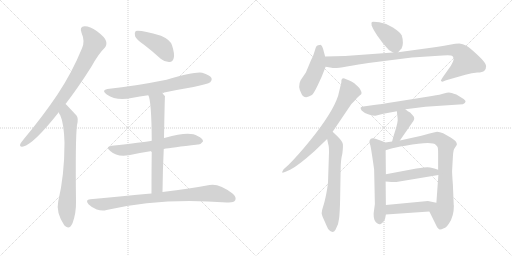
t = 0.00 s
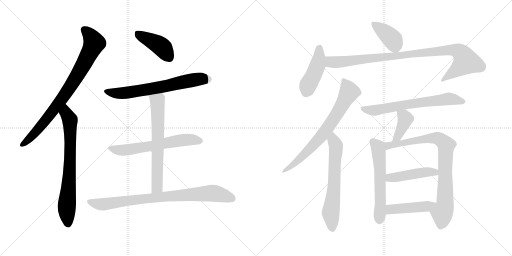
t = 2.74 s
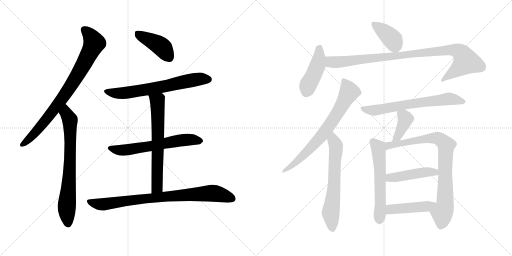
t = 5.48 s
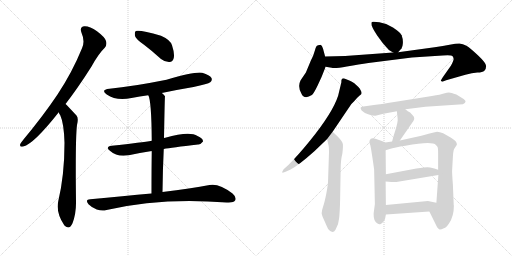
t = 8.21 s
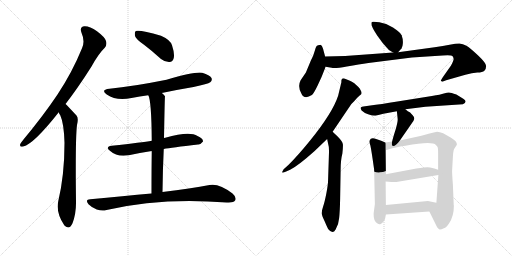
t = 10.95 s
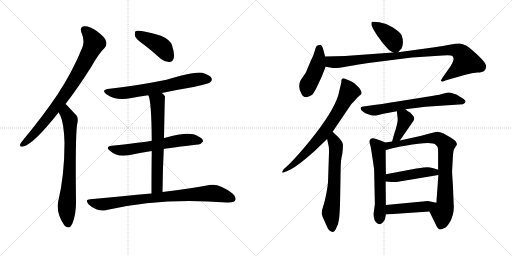
t = 13.69 s

The animated SVG that drew these frames (rendered in a browser with its animation timeline set to each time). Animation: 18 CSS @keyframes rules; one cycle of 13.69 s.

<svg version="1.1" viewBox="0 0 2048 1024" xmlns="http://www.w3.org/2000/svg">
  <g stroke="lightgray" stroke-dasharray="1,1" stroke-width="1" transform="scale(4, 4)">
    <line x1="0" y1="0" x2="256" y2="256"></line>
    <line x1="256" y1="0" x2="0" y2="256"></line>
    <line x1="128" y1="0" x2="128" y2="256"></line>
    <line x1="0" y1="128" x2="256" y2="128"></line>
    <line x1="256" y1="0" x2="512" y2="256"></line>
    <line x1="512" y1="0" x2="256" y2="256"></line>
    <line x1="384" y1="0" x2="384" y2="256"></line>
    <line x1="256" y1="128" x2="512" y2="128"></line>
  </g>
<g transform="scale(1, -1) translate(0, -850)">
   <style type="text/css">
    @keyframes keyframes0 {
      from {
       stroke: black;
       stroke-dashoffset: 821;
       stroke-width: 128;
       }
       73% {
       animation-timing-function: step-end;
       stroke: black;
       stroke-dashoffset: 0;
       stroke-width: 128;
       }
       to {
       stroke: black;
       stroke-width: 1024;
       }
       }
       #make-me-a-hanzi-animation-0 {
         animation: keyframes0 0.918132s both;
         animation-delay: 0.000000s;
         animation-timing-function: linear;
       }
    @keyframes keyframes1 {
      from {
       stroke: black;
       stroke-dashoffset: 730;
       stroke-width: 128;
       }
       70% {
       animation-timing-function: step-end;
       stroke: black;
       stroke-dashoffset: 0;
       stroke-width: 128;
       }
       to {
       stroke: black;
       stroke-width: 1024;
       }
       }
       #make-me-a-hanzi-animation-1 {
         animation: keyframes1 0.844076s both;
         animation-delay: 0.918132s;
         animation-timing-function: linear;
       }
    @keyframes keyframes2 {
      from {
       stroke: black;
       stroke-dashoffset: 422;
       stroke-width: 128;
       }
       58% {
       animation-timing-function: step-end;
       stroke: black;
       stroke-dashoffset: 0;
       stroke-width: 128;
       }
       to {
       stroke: black;
       stroke-width: 1024;
       }
       }
       #make-me-a-hanzi-animation-2 {
         animation: keyframes2 0.593424s both;
         animation-delay: 1.762208s;
         animation-timing-function: linear;
       }
    @keyframes keyframes3 {
      from {
       stroke: black;
       stroke-dashoffset: 666;
       stroke-width: 128;
       }
       68% {
       animation-timing-function: step-end;
       stroke: black;
       stroke-dashoffset: 0;
       stroke-width: 128;
       }
       to {
       stroke: black;
       stroke-width: 1024;
       }
       }
       #make-me-a-hanzi-animation-3 {
         animation: keyframes3 0.791992s both;
         animation-delay: 2.355632s;
         animation-timing-function: linear;
       }
    @keyframes keyframes4 {
      from {
       stroke: black;
       stroke-dashoffset: 619;
       stroke-width: 128;
       }
       67% {
       animation-timing-function: step-end;
       stroke: black;
       stroke-dashoffset: 0;
       stroke-width: 128;
       }
       to {
       stroke: black;
       stroke-width: 1024;
       }
       }
       #make-me-a-hanzi-animation-4 {
         animation: keyframes4 0.753743s both;
         animation-delay: 3.147624s;
         animation-timing-function: linear;
       }
    @keyframes keyframes5 {
      from {
       stroke: black;
       stroke-dashoffset: 660;
       stroke-width: 128;
       }
       68% {
       animation-timing-function: step-end;
       stroke: black;
       stroke-dashoffset: 0;
       stroke-width: 128;
       }
       to {
       stroke: black;
       stroke-width: 1024;
       }
       }
       #make-me-a-hanzi-animation-5 {
         animation: keyframes5 0.787109s both;
         animation-delay: 3.901367s;
         animation-timing-function: linear;
       }
    @keyframes keyframes6 {
      from {
       stroke: black;
       stroke-dashoffset: 833;
       stroke-width: 128;
       }
       73% {
       animation-timing-function: step-end;
       stroke: black;
       stroke-dashoffset: 0;
       stroke-width: 128;
       }
       to {
       stroke: black;
       stroke-width: 1024;
       }
       }
       #make-me-a-hanzi-animation-6 {
         animation: keyframes6 0.927897s both;
         animation-delay: 4.688476s;
         animation-timing-function: linear;
       }
    @keyframes keyframes7 {
      from {
       stroke: black;
       stroke-dashoffset: 398;
       stroke-width: 128;
       }
       56% {
       animation-timing-function: step-end;
       stroke: black;
       stroke-dashoffset: 0;
       stroke-width: 128;
       }
       to {
       stroke: black;
       stroke-width: 1024;
       }
       }
       #make-me-a-hanzi-animation-7 {
         animation: keyframes7 0.573893s both;
         animation-delay: 5.616373s;
         animation-timing-function: linear;
       }
    @keyframes keyframes8 {
      from {
       stroke: black;
       stroke-dashoffset: 442;
       stroke-width: 128;
       }
       59% {
       animation-timing-function: step-end;
       stroke: black;
       stroke-dashoffset: 0;
       stroke-width: 128;
       }
       to {
       stroke: black;
       stroke-width: 1024;
       }
       }
       #make-me-a-hanzi-animation-8 {
         animation: keyframes8 0.609701s both;
         animation-delay: 6.190266s;
         animation-timing-function: linear;
       }
    @keyframes keyframes9 {
      from {
       stroke: black;
       stroke-dashoffset: 964;
       stroke-width: 128;
       }
       76% {
       animation-timing-function: step-end;
       stroke: black;
       stroke-dashoffset: 0;
       stroke-width: 128;
       }
       to {
       stroke: black;
       stroke-width: 1024;
       }
       }
       #make-me-a-hanzi-animation-9 {
         animation: keyframes9 1.034505s both;
         animation-delay: 6.799967s;
         animation-timing-function: linear;
       }
    @keyframes keyframes10 {
      from {
       stroke: black;
       stroke-dashoffset: 717;
       stroke-width: 128;
       }
       70% {
       animation-timing-function: step-end;
       stroke: black;
       stroke-dashoffset: 0;
       stroke-width: 128;
       }
       to {
       stroke: black;
       stroke-width: 1024;
       }
       }
       #make-me-a-hanzi-animation-10 {
         animation: keyframes10 0.833496s both;
         animation-delay: 7.834472s;
         animation-timing-function: linear;
       }
    @keyframes keyframes11 {
      from {
       stroke: black;
       stroke-dashoffset: 635;
       stroke-width: 128;
       }
       67% {
       animation-timing-function: step-end;
       stroke: black;
       stroke-dashoffset: 0;
       stroke-width: 128;
       }
       to {
       stroke: black;
       stroke-width: 1024;
       }
       }
       #make-me-a-hanzi-animation-11 {
         animation: keyframes11 0.766764s both;
         animation-delay: 8.667968s;
         animation-timing-function: linear;
       }
    @keyframes keyframes12 {
      from {
       stroke: black;
       stroke-dashoffset: 662;
       stroke-width: 128;
       }
       68% {
       animation-timing-function: step-end;
       stroke: black;
       stroke-dashoffset: 0;
       stroke-width: 128;
       }
       to {
       stroke: black;
       stroke-width: 1024;
       }
       }
       #make-me-a-hanzi-animation-12 {
         animation: keyframes12 0.788737s both;
         animation-delay: 9.434732s;
         animation-timing-function: linear;
       }
    @keyframes keyframes13 {
      from {
       stroke: black;
       stroke-dashoffset: 391;
       stroke-width: 128;
       }
       56% {
       animation-timing-function: step-end;
       stroke: black;
       stroke-dashoffset: 0;
       stroke-width: 128;
       }
       to {
       stroke: black;
       stroke-width: 1024;
       }
       }
       #make-me-a-hanzi-animation-13 {
         animation: keyframes13 0.568197s both;
         animation-delay: 10.223469s;
         animation-timing-function: linear;
       }
    @keyframes keyframes14 {
      from {
       stroke: black;
       stroke-dashoffset: 580;
       stroke-width: 128;
       }
       65% {
       animation-timing-function: step-end;
       stroke: black;
       stroke-dashoffset: 0;
       stroke-width: 128;
       }
       to {
       stroke: black;
       stroke-width: 1024;
       }
       }
       #make-me-a-hanzi-animation-14 {
         animation: keyframes14 0.722005s both;
         animation-delay: 10.791666s;
         animation-timing-function: linear;
       }
    @keyframes keyframes15 {
      from {
       stroke: black;
       stroke-dashoffset: 840;
       stroke-width: 128;
       }
       73% {
       animation-timing-function: step-end;
       stroke: black;
       stroke-dashoffset: 0;
       stroke-width: 128;
       }
       to {
       stroke: black;
       stroke-width: 1024;
       }
       }
       #make-me-a-hanzi-animation-15 {
         animation: keyframes15 0.933594s both;
         animation-delay: 11.513671s;
         animation-timing-function: linear;
       }
    @keyframes keyframes16 {
      from {
       stroke: black;
       stroke-dashoffset: 459;
       stroke-width: 128;
       }
       60% {
       animation-timing-function: step-end;
       stroke: black;
       stroke-dashoffset: 0;
       stroke-width: 128;
       }
       to {
       stroke: black;
       stroke-width: 1024;
       }
       }
       #make-me-a-hanzi-animation-16 {
         animation: keyframes16 0.623535s both;
         animation-delay: 12.447265s;
         animation-timing-function: linear;
       }
    @keyframes keyframes17 {
      from {
       stroke: black;
       stroke-dashoffset: 451;
       stroke-width: 128;
       }
       59% {
       animation-timing-function: step-end;
       stroke: black;
       stroke-dashoffset: 0;
       stroke-width: 128;
       }
       to {
       stroke: black;
       stroke-width: 1024;
       }
       }
       #make-me-a-hanzi-animation-17 {
         animation: keyframes17 0.617025s both;
         animation-delay: 13.070800s;
         animation-timing-function: linear;
       }
</style>
<path d="M 262.0 434.0 Q 311.0 497.0 366.0 584.0 Q 394.0 635.0 419.0 659.0 Q 429.0 671.0 424.0 686.0 Q 420.0 701.0 388.0 725.0 Q 358.0 746.0 338.0 745.0 Q 317.0 744.0 326.0 719.0 Q 341.0 685.0 328.0 657.0 Q 289.0 561.0 230.0 472.0 Q 173.0 387.0 94.0 292.0 Q 84.0 280.0 81.0 274.0 Q 77.0 261.0 93.0 264.0 Q 135.0 274.0 235.0 401.0 L 262.0 434.0 Z" fill="lightgray"></path> 
<path d="M 235.0 401.0 Q 236.0 395.0 241.0 389.0 Q 256.0 356.0 258.0 279.0 Q 258.0 150.0 233.0 45.0 Q 223.0 0.0 257.0 -51.0 Q 258.0 -51.0 260.0 -54.0 Q 278.0 -70.0 290.0 -43.0 Q 305.0 -3.0 304.0 44.0 Q 301.0 294.0 308.0 350.0 Q 315.0 377.0 306.0 388.0 Q 267.0 430.0 262.0 434.0 C 241.0 455.0 222.0 428.0 235.0 401.0 Z" fill="lightgray"></path> 
<path d="M 576.0 671.0 Q 609.0 646.0 644.0 614.0 Q 660.0 601.0 678.0 602.0 Q 691.0 603.0 695.0 618.0 Q 699.0 636.0 688.0 669.0 Q 681.0 691.0 644.0 707.0 Q 559.0 732.0 543.0 726.0 Q 537.0 720.0 540.0 706.0 Q 544.0 693.0 576.0 671.0 Z" fill="lightgray"></path> 
<path d="M 647.0 478.0 Q 708.0 491.0 774.0 502.0 Q 832.0 514.0 841.0 521.0 Q 850.0 528.0 846.0 538.0 Q 839.0 550.0 809.0 559.0 Q 782.0 565.0 666.0 531.0 Q 531.0 504.0 438.0 495.0 Q 401.0 491.0 427.0 472.0 Q 466.0 445.0 526.0 458.0 Q 559.0 464.0 593.0 469.0 L 647.0 478.0 Z" fill="lightgray"></path> 
<path d="M 655.0 254.0 Q 685.0 260.0 792.0 272.0 Q 802.0 271.0 812.0 284.0 Q 813.0 296.0 790.0 306.0 Q 759.0 328.0 661.0 299.0 Q 658.0 299.0 656.0 298.0 L 607.0 287.0 Q 571.0 281.0 447.0 267.0 Q 419.0 263.0 441.0 246.0 Q 468.0 221.0 515.0 229.0 Q 555.0 238.0 607.0 246.0 L 655.0 254.0 Z" fill="lightgray"></path> 
<path d="M 650.0 82.0 Q 651.0 173.0 655.0 254.0 L 656.0 298.0 Q 659.0 464.0 660.0 465.0 Q 653.0 474.0 647.0 478.0 C 625.0 498.0 583.0 497.0 593.0 469.0 Q 606.0 448.0 607.0 287.0 L 607.0 246.0 Q 606.0 177.0 606.0 76.0 C 606.0 46.0 650.0 52.0 650.0 82.0 Z" fill="lightgray"></path> 
<path d="M 606.0 76.0 Q 494.0 66.0 361.0 53.0 Q 339.0 52.0 354.0 33.0 Q 369.0 18.0 387.0 12.0 Q 409.0 5.0 426.0 10.0 Q 645.0 61.0 907.0 40.0 Q 910.0 41.0 915.0 40.0 Q 936.0 40.0 941.0 49.0 Q 947.0 61.0 930.0 76.0 Q 876.0 118.0 838.0 110.0 Q 766.0 97.0 650.0 82.0 L 606.0 76.0 Z" fill="lightgray"></path> 
<path d="M 1592.5 641.5 L 1606.5 657.5 Q 1610.5 663.5 1611.5 678.5 Q 1612.5 693.5 1606.5 709.5 Q 1599.5 722.5 1571.5 740.5 Q 1544.5 757.5 1517.5 761.5 Q 1491.5 764.5 1487.5 762.5 Q 1484.5 759.5 1486.5 749.5 Q 1488.5 739.5 1509.5 707.5 Q 1531.5 674.5 1555.5 650.5 L 1572.5 640.5 C 1585.5 633.5 1585.5 633.5 1592.5 641.5 Z" fill="lightgray"></path> 
<path d="M 1300.5 624.5 L 1293.5 650.5 Q 1292.5 655.5 1288.5 664.5 Q 1284.5 672.5 1278.5 670.5 Q 1271.5 670.5 1266.5 666.5 Q 1262.5 661.5 1258.5 645.5 Q 1254.5 629.5 1243.5 608.5 L 1223.5 560.5 L 1202.5 529.5 Q 1189.5 504.5 1205.5 476.5 Q 1211.5 461.5 1224.5 461.5 Q 1234.5 463.5 1247.5 470.5 Q 1254.5 475.5 1270.5 508.5 Q 1286.5 540.5 1302.5 583.5 L 1300.5 624.5 Z" fill="lightgray"></path> 
<path d="M 1380.5 626.5 L 1300.5 624.5 C 1270.5 623.5 1272.5 588.5 1302.5 583.5 L 1326.5 579.5 Q 1337.5 575.5 1387.5 584.5 Q 1437.5 593.5 1473.5 598.5 L 1647.5 620.5 L 1770.5 628.5 Q 1805.5 630.5 1809.5 626.5 Q 1813.5 622.5 1814.5 615.5 Q 1815.5 608.5 1803.5 587.5 L 1772.5 543.5 Q 1763.5 529.5 1763.5 527.5 Q 1764.5 525.5 1769.5 523.5 L 1784.5 529.5 L 1861.5 551.5 Q 1888.5 559.5 1909.5 560.5 Q 1930.5 560.5 1937.5 567.5 Q 1944.5 574.5 1944.5 586.5 Q 1944.5 598.5 1911.5 629.5 Q 1879.5 659.5 1865.5 667.5 Q 1851.5 675.5 1837.5 676.5 Q 1823.5 676.5 1798.5 671.5 Q 1773.5 666.5 1738.5 661.5 L 1592.5 641.5 L 1572.5 640.5 L 1380.5 626.5 Z" fill="lightgray"></path> 
<path d="M 1365.5 528.5 L 1365.5 521.5 L 1352.5 467.5 Q 1330.5 399.5 1240.5 288.5 Q 1192.5 229.5 1154.5 191.5 L 1134.5 173.5 L 1127.5 160.5 Q 1127.5 157.5 1144.5 164.5 L 1160.5 171.5 Q 1192.5 187.5 1258.5 246.5 L 1308.5 294.5 L 1330.5 323.5 L 1405.5 434.5 L 1417.5 446.5 Q 1432.5 463.5 1437.5 467.5 Q 1443.5 471.5 1445.5 474.5 Q 1447.5 482.5 1443.5 487.5 Q 1439.5 497.5 1432.5 503.5 L 1421.5 513.5 Q 1417.5 518.5 1399.5 527.5 L 1377.5 536.5 Q 1365.5 537.5 1365.5 528.5 Z" fill="lightgray"></path> 
<path d="M 1308.5 294.5 L 1312.5 275.5 Q 1317.5 262.5 1315.5 226.5 L 1312.5 135.5 Q 1312.5 112.5 1305.5 77.5 Q 1298.5 41.5 1292.5 24.5 Q 1286.5 6.5 1286.5 -2.5 Q 1287.5 -11.5 1298.5 -34.5 Q 1305.5 -51.5 1312.5 -65.5 Q 1330.5 -88.5 1342.5 -67.5 Q 1354.5 -47.5 1356.5 -22.5 Q 1359.5 2.5 1360.5 54.5 L 1362.5 169.5 Q 1362.5 210.5 1369.5 236.5 Q 1372.5 262.5 1371.5 273.5 Q 1370.5 284.5 1349.5 305.5 L 1330.5 323.5 C 1308.5 344.5 1302.5 323.5 1308.5 294.5 Z" fill="lightgray"></path> 
<path d="M 1621.5 413.5 L 1701.5 423.5 L 1851.5 433.5 Q 1871.5 442.5 1854.5 454.5 Q 1846.5 460.5 1825.5 472.5 Q 1803.5 480.5 1795.5 480.5 Q 1788.5 480.5 1775.5 476.5 Q 1763.5 472.5 1727.5 466.5 L 1589.5 444.5 Q 1521.5 433.5 1481.5 428.5 L 1453.5 424.5 Q 1443.5 422.5 1442.5 419.5 Q 1441.5 416.5 1446.5 408.5 Q 1455.5 399.5 1472.5 393.5 Q 1489.5 387.5 1501.5 387.5 L 1533.5 395.5 L 1587.5 405.5 L 1621.5 413.5 Z" fill="lightgray"></path> 
<path d="M 1599.5 288.5 L 1653.5 366.5 Q 1661.5 378.5 1651.5 388.5 L 1640.5 400.5 Q 1631.5 404.5 1621.5 413.5 C 1598.5 433.5 1584.5 435.5 1587.5 405.5 L 1590.5 376.5 Q 1592.5 366.5 1582.5 332.5 Q 1572.5 301.5 1568.5 284.5 C 1561.5 255.5 1582.5 263.5 1599.5 288.5 Z" fill="lightgray"></path> 
<path d="M 1540.5 280.5 L 1527.5 286.5 L 1504.5 294.5 Q 1483.5 302.5 1478.5 288.5 Q 1475.5 283.5 1481.5 268.5 Q 1486.5 245.5 1496.5 172.5 L 1499.5 34.5 L 1494.5 -3.5 Q 1493.5 -32.5 1508.5 -42.5 Q 1516.5 -48.5 1520.5 -46.5 Q 1525.5 -45.5 1532.5 -37.5 Q 1539.5 -29.5 1540.5 -23.5 L 1543.5 -7.5 L 1543.5 30.5 L 1542.5 124.5 L 1543.5 153.5 L 1542.5 249.5 C 1542.5 279.5 1542.5 279.5 1540.5 280.5 Z" fill="lightgray"></path> 
<path d="M 1814.5 39.5 L 1811.5 112.5 Q 1807.5 165.5 1808.5 169.5 L 1811.5 222.5 Q 1812.5 245.5 1816.5 254.5 L 1827.5 271.5 Q 1827.5 277.5 1824.5 282.5 Q 1822.5 287.5 1802.5 300.5 L 1772.5 317.5 Q 1758.5 323.5 1748.5 323.5 Q 1729.5 320.5 1714.5 315.5 L 1685.5 307.5 L 1599.5 288.5 L 1568.5 284.5 L 1540.5 280.5 C 1510.5 276.5 1513.5 240.5 1542.5 249.5 L 1558.5 254.5 Q 1577.5 260.5 1621.5 267.5 Q 1729.5 286.5 1743.5 270.5 Q 1749.5 264.5 1750.5 261.5 Q 1752.5 258.5 1752.5 235.5 L 1752.5 171.5 L 1753.5 150.5 L 1745.5 39.5 C 1743.5 9.5 1704.5 31.5 1717.5 4.5 L 1748.5 -58.5 Q 1754.5 -66.5 1758.5 -67.5 Q 1763.5 -68.5 1775.5 -62.5 Q 1785.5 -60.5 1796.5 -42.5 Q 1815.5 -14.5 1815.5 27.5 Q 1814.5 28.5 1814.5 39.5 Z" fill="lightgray"></path> 
<path d="M 1542.5 124.5 L 1566.5 122.5 Q 1574.5 120.5 1603.5 125.5 L 1753.5 150.5 C 1783.5 155.5 1780.5 162.5 1752.5 171.5 L 1737.5 176.5 Q 1717.5 181.5 1709.5 181.5 Q 1701.5 181.5 1665.5 176.5 L 1543.5 153.5 C 1514.5 147.5 1512.5 126.5 1542.5 124.5 Z" fill="lightgray"></path> 
<path d="M 1543.5 -7.5 L 1717.5 4.5 C 1747.5 6.5 1774.5 33.5 1745.5 39.5 L 1711.5 46.5 L 1543.5 30.5 C 1513.5 27.5 1513.5 -9.5 1543.5 -7.5 Z" fill="lightgray"></path> 
      <clipPath id="make-me-a-hanzi-clip-0">
      <path d="M 262.0 434.0 Q 311.0 497.0 366.0 584.0 Q 394.0 635.0 419.0 659.0 Q 429.0 671.0 424.0 686.0 Q 420.0 701.0 388.0 725.0 Q 358.0 746.0 338.0 745.0 Q 317.0 744.0 326.0 719.0 Q 341.0 685.0 328.0 657.0 Q 289.0 561.0 230.0 472.0 Q 173.0 387.0 94.0 292.0 Q 84.0 280.0 81.0 274.0 Q 77.0 261.0 93.0 264.0 Q 135.0 274.0 235.0 401.0 L 262.0 434.0 Z" fill="lightgray"></path>
      </clipPath>
      <path clip-path="url(#make-me-a-hanzi-clip-0)" d="M 337.0 729.0 L 356.0 714.0 L 377.0 678.0 L 343.0 608.0 L 287.0 512.0 L 211.0 404.0 L 138.0 316.0 L 91.0 273.0 " fill="none" id="make-me-a-hanzi-animation-0" stroke-dasharray="693 1386" stroke-linecap="round"></path>

      <clipPath id="make-me-a-hanzi-clip-1">
      <path d="M 235.0 401.0 Q 236.0 395.0 241.0 389.0 Q 256.0 356.0 258.0 279.0 Q 258.0 150.0 233.0 45.0 Q 223.0 0.0 257.0 -51.0 Q 258.0 -51.0 260.0 -54.0 Q 278.0 -70.0 290.0 -43.0 Q 305.0 -3.0 304.0 44.0 Q 301.0 294.0 308.0 350.0 Q 315.0 377.0 306.0 388.0 Q 267.0 430.0 262.0 434.0 C 241.0 455.0 222.0 428.0 235.0 401.0 Z" fill="lightgray"></path>
      </clipPath>
      <path clip-path="url(#make-me-a-hanzi-clip-1)" d="M 260.0 427.0 L 265.0 397.0 L 280.0 371.0 L 279.0 167.0 L 267.0 23.0 L 273.0 -42.0 " fill="none" id="make-me-a-hanzi-animation-1" stroke-dasharray="602 1204" stroke-linecap="round"></path>

      <clipPath id="make-me-a-hanzi-clip-2">
      <path d="M 576.0 671.0 Q 609.0 646.0 644.0 614.0 Q 660.0 601.0 678.0 602.0 Q 691.0 603.0 695.0 618.0 Q 699.0 636.0 688.0 669.0 Q 681.0 691.0 644.0 707.0 Q 559.0 732.0 543.0 726.0 Q 537.0 720.0 540.0 706.0 Q 544.0 693.0 576.0 671.0 Z" fill="lightgray"></path>
      </clipPath>
      <path clip-path="url(#make-me-a-hanzi-clip-2)" d="M 547.0 719.0 L 646.0 664.0 L 677.0 621.0 " fill="none" id="make-me-a-hanzi-animation-2" stroke-dasharray="294 588" stroke-linecap="round"></path>

      <clipPath id="make-me-a-hanzi-clip-3">
      <path d="M 647.0 478.0 Q 708.0 491.0 774.0 502.0 Q 832.0 514.0 841.0 521.0 Q 850.0 528.0 846.0 538.0 Q 839.0 550.0 809.0 559.0 Q 782.0 565.0 666.0 531.0 Q 531.0 504.0 438.0 495.0 Q 401.0 491.0 427.0 472.0 Q 466.0 445.0 526.0 458.0 Q 559.0 464.0 593.0 469.0 L 647.0 478.0 Z" fill="lightgray"></path>
      </clipPath>
      <path clip-path="url(#make-me-a-hanzi-clip-3)" d="M 430.0 485.0 L 451.0 478.0 L 499.0 478.0 L 636.0 500.0 L 771.0 530.0 L 834.0 532.0 " fill="none" id="make-me-a-hanzi-animation-3" stroke-dasharray="538 1076" stroke-linecap="round"></path>

      <clipPath id="make-me-a-hanzi-clip-4">
      <path d="M 655.0 254.0 Q 685.0 260.0 792.0 272.0 Q 802.0 271.0 812.0 284.0 Q 813.0 296.0 790.0 306.0 Q 759.0 328.0 661.0 299.0 Q 658.0 299.0 656.0 298.0 L 607.0 287.0 Q 571.0 281.0 447.0 267.0 Q 419.0 263.0 441.0 246.0 Q 468.0 221.0 515.0 229.0 Q 555.0 238.0 607.0 246.0 L 655.0 254.0 Z" fill="lightgray"></path>
      </clipPath>
      <path clip-path="url(#make-me-a-hanzi-clip-4)" d="M 442.0 257.0 L 490.0 249.0 L 730.0 290.0 L 801.0 286.0 " fill="none" id="make-me-a-hanzi-animation-4" stroke-dasharray="491 982" stroke-linecap="round"></path>

      <clipPath id="make-me-a-hanzi-clip-5">
      <path d="M 650.0 82.0 Q 651.0 173.0 655.0 254.0 L 656.0 298.0 Q 659.0 464.0 660.0 465.0 Q 653.0 474.0 647.0 478.0 C 625.0 498.0 583.0 497.0 593.0 469.0 Q 606.0 448.0 607.0 287.0 L 607.0 246.0 Q 606.0 177.0 606.0 76.0 C 606.0 46.0 650.0 52.0 650.0 82.0 Z" fill="lightgray"></path>
      </clipPath>
      <path clip-path="url(#make-me-a-hanzi-clip-5)" d="M 600.0 469.0 L 629.0 445.0 L 632.0 387.0 L 629.0 107.0 L 612.0 85.0 " fill="none" id="make-me-a-hanzi-animation-5" stroke-dasharray="532 1064" stroke-linecap="round"></path>

      <clipPath id="make-me-a-hanzi-clip-6">
      <path d="M 606.0 76.0 Q 494.0 66.0 361.0 53.0 Q 339.0 52.0 354.0 33.0 Q 369.0 18.0 387.0 12.0 Q 409.0 5.0 426.0 10.0 Q 645.0 61.0 907.0 40.0 Q 910.0 41.0 915.0 40.0 Q 936.0 40.0 941.0 49.0 Q 947.0 61.0 930.0 76.0 Q 876.0 118.0 838.0 110.0 Q 766.0 97.0 650.0 82.0 L 606.0 76.0 Z" fill="lightgray"></path>
      </clipPath>
      <path clip-path="url(#make-me-a-hanzi-clip-6)" d="M 358.0 43.0 L 416.0 33.0 L 662.0 65.0 L 837.0 77.0 L 880.0 73.0 L 929.0 56.0 " fill="none" id="make-me-a-hanzi-animation-6" stroke-dasharray="705 1410" stroke-linecap="round"></path>

      <clipPath id="make-me-a-hanzi-clip-7">
      <path d="M 1592.5 641.5 L 1606.5 657.5 Q 1610.5 663.5 1611.5 678.5 Q 1612.5 693.5 1606.5 709.5 Q 1599.5 722.5 1571.5 740.5 Q 1544.5 757.5 1517.5 761.5 Q 1491.5 764.5 1487.5 762.5 Q 1484.5 759.5 1486.5 749.5 Q 1488.5 739.5 1509.5 707.5 Q 1531.5 674.5 1555.5 650.5 L 1572.5 640.5 C 1585.5 633.5 1585.5 633.5 1592.5 641.5 Z" fill="lightgray"></path>
      </clipPath>
      <path clip-path="url(#make-me-a-hanzi-clip-7)" d="M 1492.5 755.5 L 1568.5 694.5 L 1586.5 653.5 " fill="none" id="make-me-a-hanzi-animation-7" stroke-dasharray="270 540" stroke-linecap="round"></path>

      <clipPath id="make-me-a-hanzi-clip-8">
      <path d="M 1300.5 624.5 L 1293.5 650.5 Q 1292.5 655.5 1288.5 664.5 Q 1284.5 672.5 1278.5 670.5 Q 1271.5 670.5 1266.5 666.5 Q 1262.5 661.5 1258.5 645.5 Q 1254.5 629.5 1243.5 608.5 L 1223.5 560.5 L 1202.5 529.5 Q 1189.5 504.5 1205.5 476.5 Q 1211.5 461.5 1224.5 461.5 Q 1234.5 463.5 1247.5 470.5 Q 1254.5 475.5 1270.5 508.5 Q 1286.5 540.5 1302.5 583.5 L 1300.5 624.5 Z" fill="lightgray"></path>
      </clipPath>
      <path clip-path="url(#make-me-a-hanzi-clip-8)" d="M 1276.5 656.5 L 1270.5 587.5 L 1232.5 511.5 L 1224.5 480.5 " fill="none" id="make-me-a-hanzi-animation-8" stroke-dasharray="314 628" stroke-linecap="round"></path>

      <clipPath id="make-me-a-hanzi-clip-9">
      <path d="M 1380.5 626.5 L 1300.5 624.5 C 1270.5 623.5 1272.5 588.5 1302.5 583.5 L 1326.5 579.5 Q 1337.5 575.5 1387.5 584.5 Q 1437.5 593.5 1473.5 598.5 L 1647.5 620.5 L 1770.5 628.5 Q 1805.5 630.5 1809.5 626.5 Q 1813.5 622.5 1814.5 615.5 Q 1815.5 608.5 1803.5 587.5 L 1772.5 543.5 Q 1763.5 529.5 1763.5 527.5 Q 1764.5 525.5 1769.5 523.5 L 1784.5 529.5 L 1861.5 551.5 Q 1888.5 559.5 1909.5 560.5 Q 1930.5 560.5 1937.5 567.5 Q 1944.5 574.5 1944.5 586.5 Q 1944.5 598.5 1911.5 629.5 Q 1879.5 659.5 1865.5 667.5 Q 1851.5 675.5 1837.5 676.5 Q 1823.5 676.5 1798.5 671.5 Q 1773.5 666.5 1738.5 661.5 L 1592.5 641.5 L 1572.5 640.5 L 1380.5 626.5 Z" fill="lightgray"></path>
      </clipPath>
      <path clip-path="url(#make-me-a-hanzi-clip-9)" d="M 1307.5 617.5 L 1324.5 602.5 L 1353.5 601.5 L 1766.5 647.5 L 1813.5 650.5 L 1838.5 643.5 L 1863.5 604.5 L 1768.5 528.5 " fill="none" id="make-me-a-hanzi-animation-9" stroke-dasharray="836 1672" stroke-linecap="round"></path>

      <clipPath id="make-me-a-hanzi-clip-10">
      <path d="M 1365.5 528.5 L 1365.5 521.5 L 1352.5 467.5 Q 1330.5 399.5 1240.5 288.5 Q 1192.5 229.5 1154.5 191.5 L 1134.5 173.5 L 1127.5 160.5 Q 1127.5 157.5 1144.5 164.5 L 1160.5 171.5 Q 1192.5 187.5 1258.5 246.5 L 1308.5 294.5 L 1330.5 323.5 L 1405.5 434.5 L 1417.5 446.5 Q 1432.5 463.5 1437.5 467.5 Q 1443.5 471.5 1445.5 474.5 Q 1447.5 482.5 1443.5 487.5 Q 1439.5 497.5 1432.5 503.5 L 1421.5 513.5 Q 1417.5 518.5 1399.5 527.5 L 1377.5 536.5 Q 1365.5 537.5 1365.5 528.5 Z" fill="lightgray"></path>
      </clipPath>
      <path clip-path="url(#make-me-a-hanzi-clip-10)" d="M 1376.5 525.5 L 1396.5 482.5 L 1307.5 333.5 L 1224.5 238.5 L 1136.5 166.5 " fill="none" id="make-me-a-hanzi-animation-10" stroke-dasharray="589 1178" stroke-linecap="round"></path>

      <clipPath id="make-me-a-hanzi-clip-11">
      <path d="M 1308.5 294.5 L 1312.5 275.5 Q 1317.5 262.5 1315.5 226.5 L 1312.5 135.5 Q 1312.5 112.5 1305.5 77.5 Q 1298.5 41.5 1292.5 24.5 Q 1286.5 6.5 1286.5 -2.5 Q 1287.5 -11.5 1298.5 -34.5 Q 1305.5 -51.5 1312.5 -65.5 Q 1330.5 -88.5 1342.5 -67.5 Q 1354.5 -47.5 1356.5 -22.5 Q 1359.5 2.5 1360.5 54.5 L 1362.5 169.5 Q 1362.5 210.5 1369.5 236.5 Q 1372.5 262.5 1371.5 273.5 Q 1370.5 284.5 1349.5 305.5 L 1330.5 323.5 C 1308.5 344.5 1302.5 323.5 1308.5 294.5 Z" fill="lightgray"></path>
      </clipPath>
      <path clip-path="url(#make-me-a-hanzi-clip-11)" d="M 1331.5 315.5 L 1343.5 246.5 L 1335.5 90.5 L 1323.5 7.5 L 1327.5 -61.5 " fill="none" id="make-me-a-hanzi-animation-11" stroke-dasharray="507 1014" stroke-linecap="round"></path>

      <clipPath id="make-me-a-hanzi-clip-12">
      <path d="M 1621.5 413.5 L 1701.5 423.5 L 1851.5 433.5 Q 1871.5 442.5 1854.5 454.5 Q 1846.5 460.5 1825.5 472.5 Q 1803.5 480.5 1795.5 480.5 Q 1788.5 480.5 1775.5 476.5 Q 1763.5 472.5 1727.5 466.5 L 1589.5 444.5 Q 1521.5 433.5 1481.5 428.5 L 1453.5 424.5 Q 1443.5 422.5 1442.5 419.5 Q 1441.5 416.5 1446.5 408.5 Q 1455.5 399.5 1472.5 393.5 Q 1489.5 387.5 1501.5 387.5 L 1533.5 395.5 L 1587.5 405.5 L 1621.5 413.5 Z" fill="lightgray"></path>
      </clipPath>
      <path clip-path="url(#make-me-a-hanzi-clip-12)" d="M 1450.5 416.5 L 1497.5 408.5 L 1615.5 431.5 L 1787.5 454.5 L 1851.5 444.5 " fill="none" id="make-me-a-hanzi-animation-12" stroke-dasharray="534 1068" stroke-linecap="round"></path>

      <clipPath id="make-me-a-hanzi-clip-13">
      <path d="M 1599.5 288.5 L 1653.5 366.5 Q 1661.5 378.5 1651.5 388.5 L 1640.5 400.5 Q 1631.5 404.5 1621.5 413.5 C 1598.5 433.5 1584.5 435.5 1587.5 405.5 L 1590.5 376.5 Q 1592.5 366.5 1582.5 332.5 Q 1572.5 301.5 1568.5 284.5 C 1561.5 255.5 1582.5 263.5 1599.5 288.5 Z" fill="lightgray"></path>
      </clipPath>
      <path clip-path="url(#make-me-a-hanzi-clip-13)" d="M 1595.5 398.5 L 1615.5 385.5 L 1620.5 371.5 L 1589.5 301.5 L 1575.5 287.5 " fill="none" id="make-me-a-hanzi-animation-13" stroke-dasharray="263 526" stroke-linecap="round"></path>

      <clipPath id="make-me-a-hanzi-clip-14">
      <path d="M 1540.5 280.5 L 1527.5 286.5 L 1504.5 294.5 Q 1483.5 302.5 1478.5 288.5 Q 1475.5 283.5 1481.5 268.5 Q 1486.5 245.5 1496.5 172.5 L 1499.5 34.5 L 1494.5 -3.5 Q 1493.5 -32.5 1508.5 -42.5 Q 1516.5 -48.5 1520.5 -46.5 Q 1525.5 -45.5 1532.5 -37.5 Q 1539.5 -29.5 1540.5 -23.5 L 1543.5 -7.5 L 1543.5 30.5 L 1542.5 124.5 L 1543.5 153.5 L 1542.5 249.5 C 1542.5 279.5 1542.5 279.5 1540.5 280.5 Z" fill="lightgray"></path>
      </clipPath>
      <path clip-path="url(#make-me-a-hanzi-clip-14)" d="M 1491.5 283.5 L 1512.5 261.5 L 1516.5 228.5 L 1522.5 38.5 L 1518.5 -31.5 " fill="none" id="make-me-a-hanzi-animation-14" stroke-dasharray="452 904" stroke-linecap="round"></path>

      <clipPath id="make-me-a-hanzi-clip-15">
      <path d="M 1814.5 39.5 L 1811.5 112.5 Q 1807.5 165.5 1808.5 169.5 L 1811.5 222.5 Q 1812.5 245.5 1816.5 254.5 L 1827.5 271.5 Q 1827.5 277.5 1824.5 282.5 Q 1822.5 287.5 1802.5 300.5 L 1772.5 317.5 Q 1758.5 323.5 1748.5 323.5 Q 1729.5 320.5 1714.5 315.5 L 1685.5 307.5 L 1599.5 288.5 L 1568.5 284.5 L 1540.5 280.5 C 1510.5 276.5 1513.5 240.5 1542.5 249.5 L 1558.5 254.5 Q 1577.5 260.5 1621.5 267.5 Q 1729.5 286.5 1743.5 270.5 Q 1749.5 264.5 1750.5 261.5 Q 1752.5 258.5 1752.5 235.5 L 1752.5 171.5 L 1753.5 150.5 L 1745.5 39.5 C 1743.5 9.5 1704.5 31.5 1717.5 4.5 L 1748.5 -58.5 Q 1754.5 -66.5 1758.5 -67.5 Q 1763.5 -68.5 1775.5 -62.5 Q 1785.5 -60.5 1796.5 -42.5 Q 1815.5 -14.5 1815.5 27.5 Q 1814.5 28.5 1814.5 39.5 Z" fill="lightgray"></path>
      </clipPath>
      <path clip-path="url(#make-me-a-hanzi-clip-15)" d="M 1544.5 257.5 L 1563.5 270.5 L 1735.5 298.5 L 1757.5 294.5 L 1781.5 274.5 L 1780.5 30.5 L 1768.5 -1.5 L 1768.5 -32.5 L 1760.5 -55.5 " fill="none" id="make-me-a-hanzi-animation-15" stroke-dasharray="712 1424" stroke-linecap="round"></path>

      <clipPath id="make-me-a-hanzi-clip-16">
      <path d="M 1542.5 124.5 L 1566.5 122.5 Q 1574.5 120.5 1603.5 125.5 L 1753.5 150.5 C 1783.5 155.5 1780.5 162.5 1752.5 171.5 L 1737.5 176.5 Q 1717.5 181.5 1709.5 181.5 Q 1701.5 181.5 1665.5 176.5 L 1543.5 153.5 C 1514.5 147.5 1512.5 126.5 1542.5 124.5 Z" fill="lightgray"></path>
      </clipPath>
      <path clip-path="url(#make-me-a-hanzi-clip-16)" d="M 1549.5 131.5 L 1559.5 139.5 L 1678.5 159.5 L 1725.5 163.5 L 1738.5 162.5 L 1744.5 155.5 " fill="none" id="make-me-a-hanzi-animation-16" stroke-dasharray="331 662" stroke-linecap="round"></path>

      <clipPath id="make-me-a-hanzi-clip-17">
      <path d="M 1543.5 -7.5 L 1717.5 4.5 C 1747.5 6.5 1774.5 33.5 1745.5 39.5 L 1711.5 46.5 L 1543.5 30.5 C 1513.5 27.5 1513.5 -9.5 1543.5 -7.5 Z" fill="lightgray"></path>
      </clipPath>
      <path clip-path="url(#make-me-a-hanzi-clip-17)" d="M 1551.5 -1.5 L 1565.5 12.5 L 1690.5 23.5 L 1738.5 35.5 " fill="none" id="make-me-a-hanzi-animation-17" stroke-dasharray="323 646" stroke-linecap="round"></path>

</g>
</svg>
